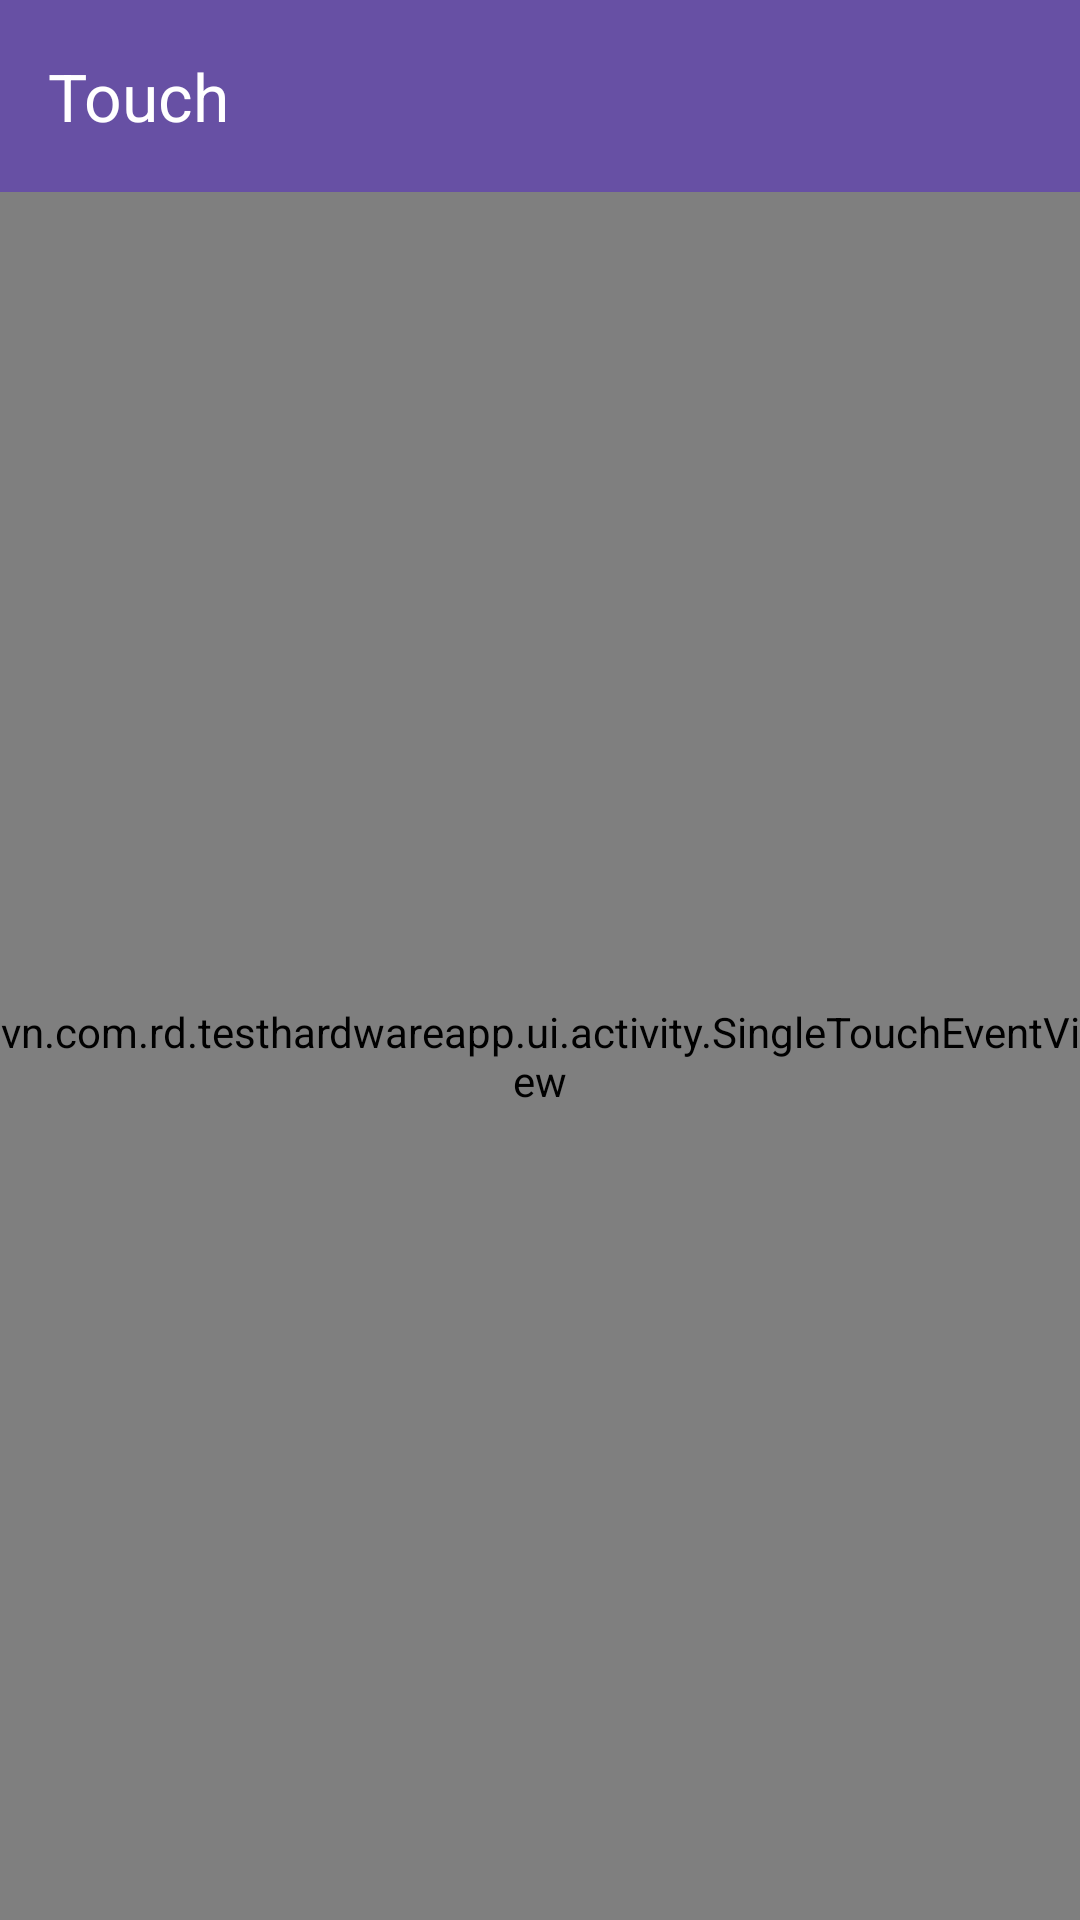

Layout XML and referenced resources for this Android screen:
<!-- AndroidManifest.xml: application theme Theme.TestHardwareApp -->
<!-- res/layout/activity_touch.xml -->
<?xml version="1.0" encoding="utf-8"?>
<androidx.constraintlayout.widget.ConstraintLayout xmlns:android="http://schemas.android.com/apk/res/android"
    xmlns:app="http://schemas.android.com/apk/res-auto"
    xmlns:tools="http://schemas.android.com/tools"
    android:id="@+id/main"
    android:layout_width="match_parent"
    android:layout_height="match_parent"
    tools:context=".ui.activity.TouchActivity">

    <androidx.appcompat.widget.Toolbar
        android:id="@+id/tb_touch"
        android:layout_width="match_parent"
        android:layout_height="wrap_content"
        android:background="?attr/colorPrimary"
        android:elevation="4dp"
        app:layout_constraintEnd_toEndOf="parent"
        app:layout_constraintStart_toStartOf="parent"
        app:layout_constraintTop_toTopOf="parent"
        app:title="@string/category_touch"
        app:titleTextColor="@color/white" />

    <vn.com.rd.testhardwareapp.ui.activity.SingleTouchEventView
        android:layout_width="0dp"
        android:layout_height="0dp"
        app:layout_constraintTop_toBottomOf="@id/tb_touch"
        app:layout_constraintBottom_toBottomOf="parent"
        app:layout_constraintStart_toStartOf="parent"
        app:layout_constraintEnd_toEndOf="parent"
        tools:layout_editor_absoluteX="0dp" />
</androidx.constraintlayout.widget.ConstraintLayout>
<!-- resources referenced by this layout -->
<resources>
  <color name="white">#FFFFFF</color>
  <string name="category_touch">Touch</string>
  <style name="Theme.TestHardwareApp" parent="Base.Theme.TestHardwareApp" />
  <style name="Base.Theme.TestHardwareApp" parent="Theme.Material3.DayNight.NoActionBar">
          
          
      </style>
</resources>
